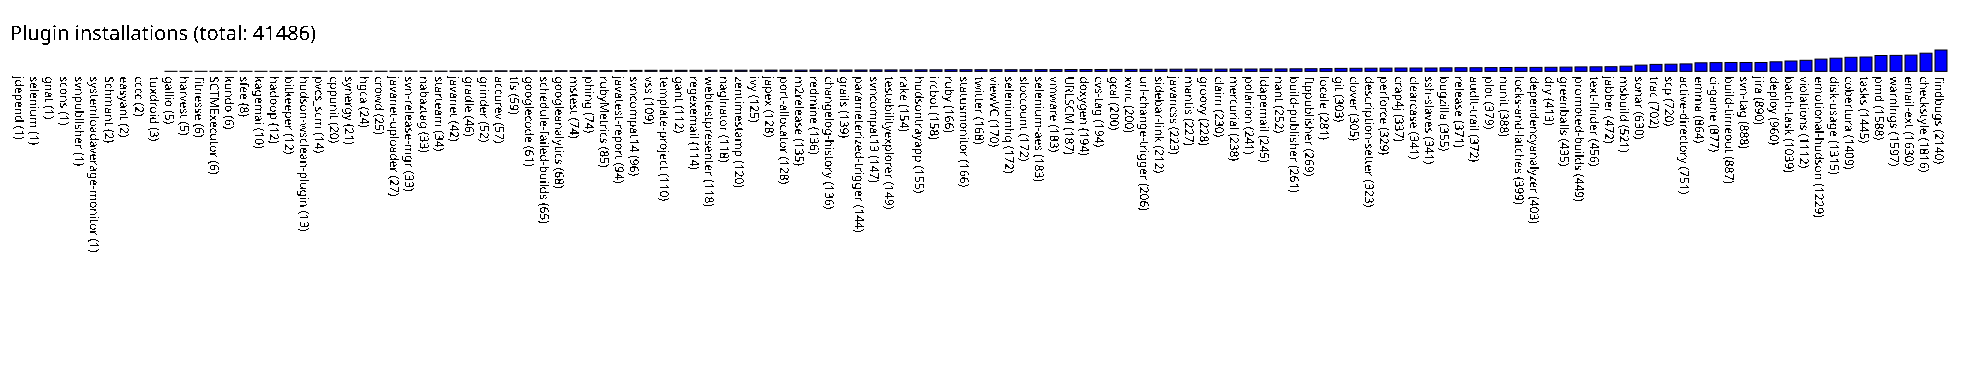

The table this chart was drawn from, first rows:
jdepend, 1
selenium, 1
gnat, 1
scons, 1
svnpublisher, 1
systemloadaverage-monitor, 1
Schmant, 2
easyant, 2
cccc, 2
tuxdroid, 3
gallio, 5
harvest, 5
fitnesse, 6
SCTMExecutor, 6
kundo, 6
sfee, 8
kagemai, 10
hadoop, 12
bitkeeper, 12
hudson-wsclean-plugin, 13
pvcs_scm, 14
cppunit, 20
synergy, 21
hgca, 24
crowd, 25
javanet-uploader, 27
svn-release-mgr, 33
nabaztag, 33
starteam, 34
javanet, 42
gradle, 46
grinder, 52
accurev, 57
tfs, 59
googlecode, 61
schedule-failed-builds, 65
googleanalytics, 68
mstest, 74
phing, 74
rubyMetrics, 85
javatest-report, 94
svncompat14, 96
vss, 109
template-project, 110
gant, 112
regexemail, 114
webtestpresenter, 118
naginator, 118
zentimestamp, 120
ivy, 125
japex, 128
port-allocator, 128
m2release, 135
redmine, 136
changelog-history, 136
grails, 139
parameterized-trigger, 144
svncompat13, 147
testabilityexplorer, 149
rake, 154
hudsontrayapp, 155
... 68 more rows
